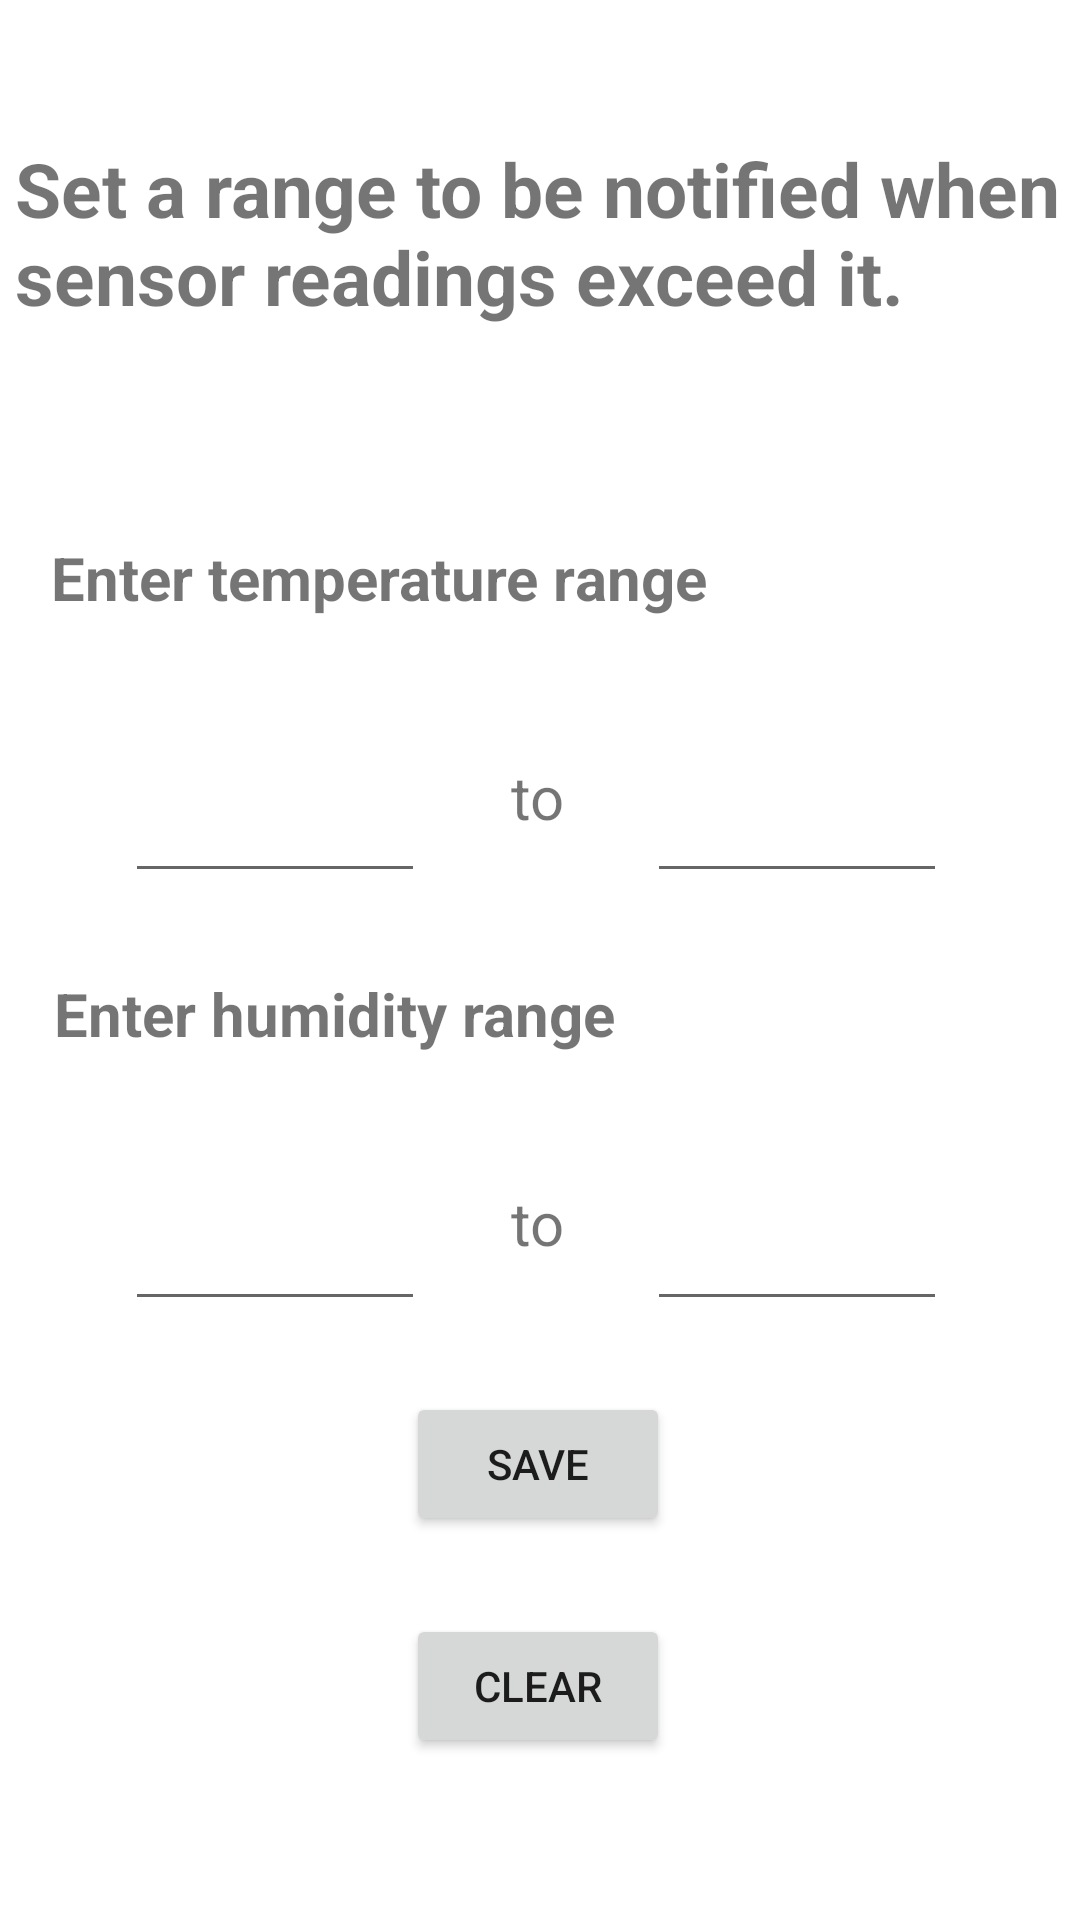

Reconstruct the res/layout file that produces this screen, plus the resources it refers to.
<!-- AndroidManifest.xml: application theme Theme.390CC -->
<!-- res/layout/activity_notify.xml -->
<?xml version="1.0" encoding="utf-8"?>
<androidx.constraintlayout.widget.ConstraintLayout xmlns:android="http://schemas.android.com/apk/res/android"
    xmlns:app="http://schemas.android.com/apk/res-auto"
    xmlns:tools="http://schemas.android.com/tools"
    android:layout_width="match_parent"
    android:layout_height="match_parent"
    tools:context=".notify"
    >

    <Button
        android:id="@+id/button_test"
        android:layout_width="wrap_content"
        android:layout_height="wrap_content"
        android:text="Clear"
        app:layout_constraintBottom_toBottomOf="parent"
        app:layout_constraintEnd_toEndOf="parent"
        app:layout_constraintHorizontal_bias="0.498"
        app:layout_constraintStart_toStartOf="parent"
        app:layout_constraintTop_toTopOf="parent"
        app:layout_constraintVertical_bias="0.909" />

    <EditText
        android:id="@+id/editTextNumber4"
        android:layout_width="100sp"
        android:layout_height="wrap_content"
        android:ems="10"
        android:inputType="number"
        android:minHeight="48dp"
        app:layout_constraintBottom_toBottomOf="parent"
        app:layout_constraintEnd_toEndOf="parent"
        app:layout_constraintHorizontal_bias="0.829"
        app:layout_constraintStart_toStartOf="parent"
        app:layout_constraintTop_toTopOf="parent"
        app:layout_constraintVertical_bias="0.663"
        tools:ignore="SpeakableTextPresentCheck" />

    <EditText

        android:id="@+id/editTextNumber3"
        android:layout_width="100sp"
        android:layout_height="wrap_content"
        android:ems="10"
        android:inputType="number"
        android:minHeight="48dp"
        app:layout_constraintBottom_toBottomOf="parent"
        app:layout_constraintEnd_toEndOf="parent"
        app:layout_constraintHorizontal_bias="0.16"
        app:layout_constraintStart_toStartOf="parent"
        app:layout_constraintTop_toTopOf="parent"
        app:layout_constraintVertical_bias="0.663"
        tools:ignore="SpeakableTextPresentCheck" />

    <TextView
        android:id="@+id/textView_info"
        android:layout_width="350sp"
        android:layout_height="wrap_content"
        android:text="Set a range to be notified when sensor readings exceed it."
        android:textSize="25sp"
        android:textStyle="bold"
        app:layout_constraintBottom_toBottomOf="parent"
        app:layout_constraintEnd_toEndOf="parent"
        app:layout_constraintHorizontal_bias="0.491"
        app:layout_constraintStart_toStartOf="parent"
        app:layout_constraintTop_toTopOf="parent"
        app:layout_constraintVertical_bias="0.08" />

    <TextView
        android:id="@+id/textView8"
        android:layout_width="wrap_content"
        android:layout_height="wrap_content"
        android:text="Enter temperature range"
        android:textSize="20sp"
        android:textStyle="bold"
        app:layout_constraintBottom_toBottomOf="parent"
        app:layout_constraintEnd_toEndOf="parent"
        app:layout_constraintHorizontal_bias="0.121"
        app:layout_constraintStart_toStartOf="parent"
        app:layout_constraintTop_toTopOf="parent"
        app:layout_constraintVertical_bias="0.292" />

    <TextView
        android:id="@+id/textView9"
        android:layout_width="wrap_content"
        android:layout_height="wrap_content"
        android:text="Enter humidity range"
        android:textSize="20sp"
        android:textStyle="bold"
        app:layout_constraintBottom_toBottomOf="parent"
        app:layout_constraintEnd_toEndOf="parent"
        app:layout_constraintHorizontal_bias="0.105"
        app:layout_constraintStart_toStartOf="parent"
        app:layout_constraintTop_toTopOf="parent"
        app:layout_constraintVertical_bias="0.529" />

    <TextView
        android:id="@+id/textView10"
        android:layout_width="wrap_content"
        android:layout_height="wrap_content"
        android:text="to"
        android:textSize="20sp"
        app:layout_constraintBottom_toBottomOf="parent"
        app:layout_constraintEnd_toEndOf="parent"
        app:layout_constraintHorizontal_bias="0.498"
        app:layout_constraintStart_toStartOf="parent"
        app:layout_constraintTop_toTopOf="parent"
        app:layout_constraintVertical_bias="0.411" />

    <TextView
        android:id="@+id/textView11"
        android:layout_width="wrap_content"
        android:layout_height="wrap_content"
        android:text="to"
        android:textSize="20sp"
        app:layout_constraintBottom_toBottomOf="parent"
        app:layout_constraintEnd_toEndOf="parent"
        app:layout_constraintHorizontal_bias="0.498"
        app:layout_constraintStart_toStartOf="parent"
        app:layout_constraintTop_toTopOf="parent"
        app:layout_constraintVertical_bias="0.643" />

    <EditText
        android:id="@+id/editTextNumber"
        android:layout_width="100sp"
        android:layout_height="wrap_content"
        android:ems="10"
        android:inputType="number"
        android:minHeight="48dp"
        app:layout_constraintBottom_toBottomOf="parent"
        app:layout_constraintEnd_toEndOf="parent"
        app:layout_constraintHorizontal_bias="0.16"
        app:layout_constraintStart_toStartOf="parent"
        app:layout_constraintTop_toTopOf="parent"
        app:layout_constraintVertical_bias="0.422"
        tools:ignore="SpeakableTextPresentCheck" />

    <EditText
        android:id="@+id/editTextNumber2"
        android:layout_width="100sp"
        android:layout_height="wrap_content"
        android:ems="10"
        android:inputType="number"
        android:minHeight="48dp"
        app:layout_constraintBottom_toBottomOf="parent"
        app:layout_constraintEnd_toEndOf="parent"
        app:layout_constraintHorizontal_bias="0.829"
        app:layout_constraintStart_toStartOf="parent"
        app:layout_constraintTop_toTopOf="parent"
        app:layout_constraintVertical_bias="0.422"
        tools:ignore="SpeakableTextPresentCheck" />

    <Button
        android:id="@+id/button_save"
        android:layout_width="wrap_content"
        android:layout_height="wrap_content"
        android:text="Save"
        app:layout_constraintBottom_toBottomOf="parent"
        app:layout_constraintEnd_toEndOf="parent"
        app:layout_constraintHorizontal_bias="0.498"
        app:layout_constraintStart_toStartOf="parent"
        app:layout_constraintTop_toTopOf="parent"
        app:layout_constraintVertical_bias="0.784" />
</androidx.constraintlayout.widget.ConstraintLayout>
<!-- resources referenced by this layout -->
<resources>
  <style name="Theme.390CC" parent="Theme.MaterialComponents.DayNight.DarkActionBar">
          
          <item name="colorPrimary">@android:color/black</item>
          <item name="colorPrimaryVariant">@color/black</item>
          <item name="colorOnPrimary">@color/white</item>
          
          <item name="colorSecondary">@color/teal_200</item>
          <item name="colorSecondaryVariant">@color/teal_700</item>
          <item name="colorOnSecondary">@color/black</item>
          
          <item name="android:statusBarColor" tools:targetApi="l">?attr/colorPrimaryVariant</item>
          
      </style>
  <color name="black">#FF000000</color>
  <color name="white">#FFFFFFFF</color>
  <color name="teal_200">#FF03DAC5</color>
  <color name="teal_700">#FF018786</color>
</resources>
